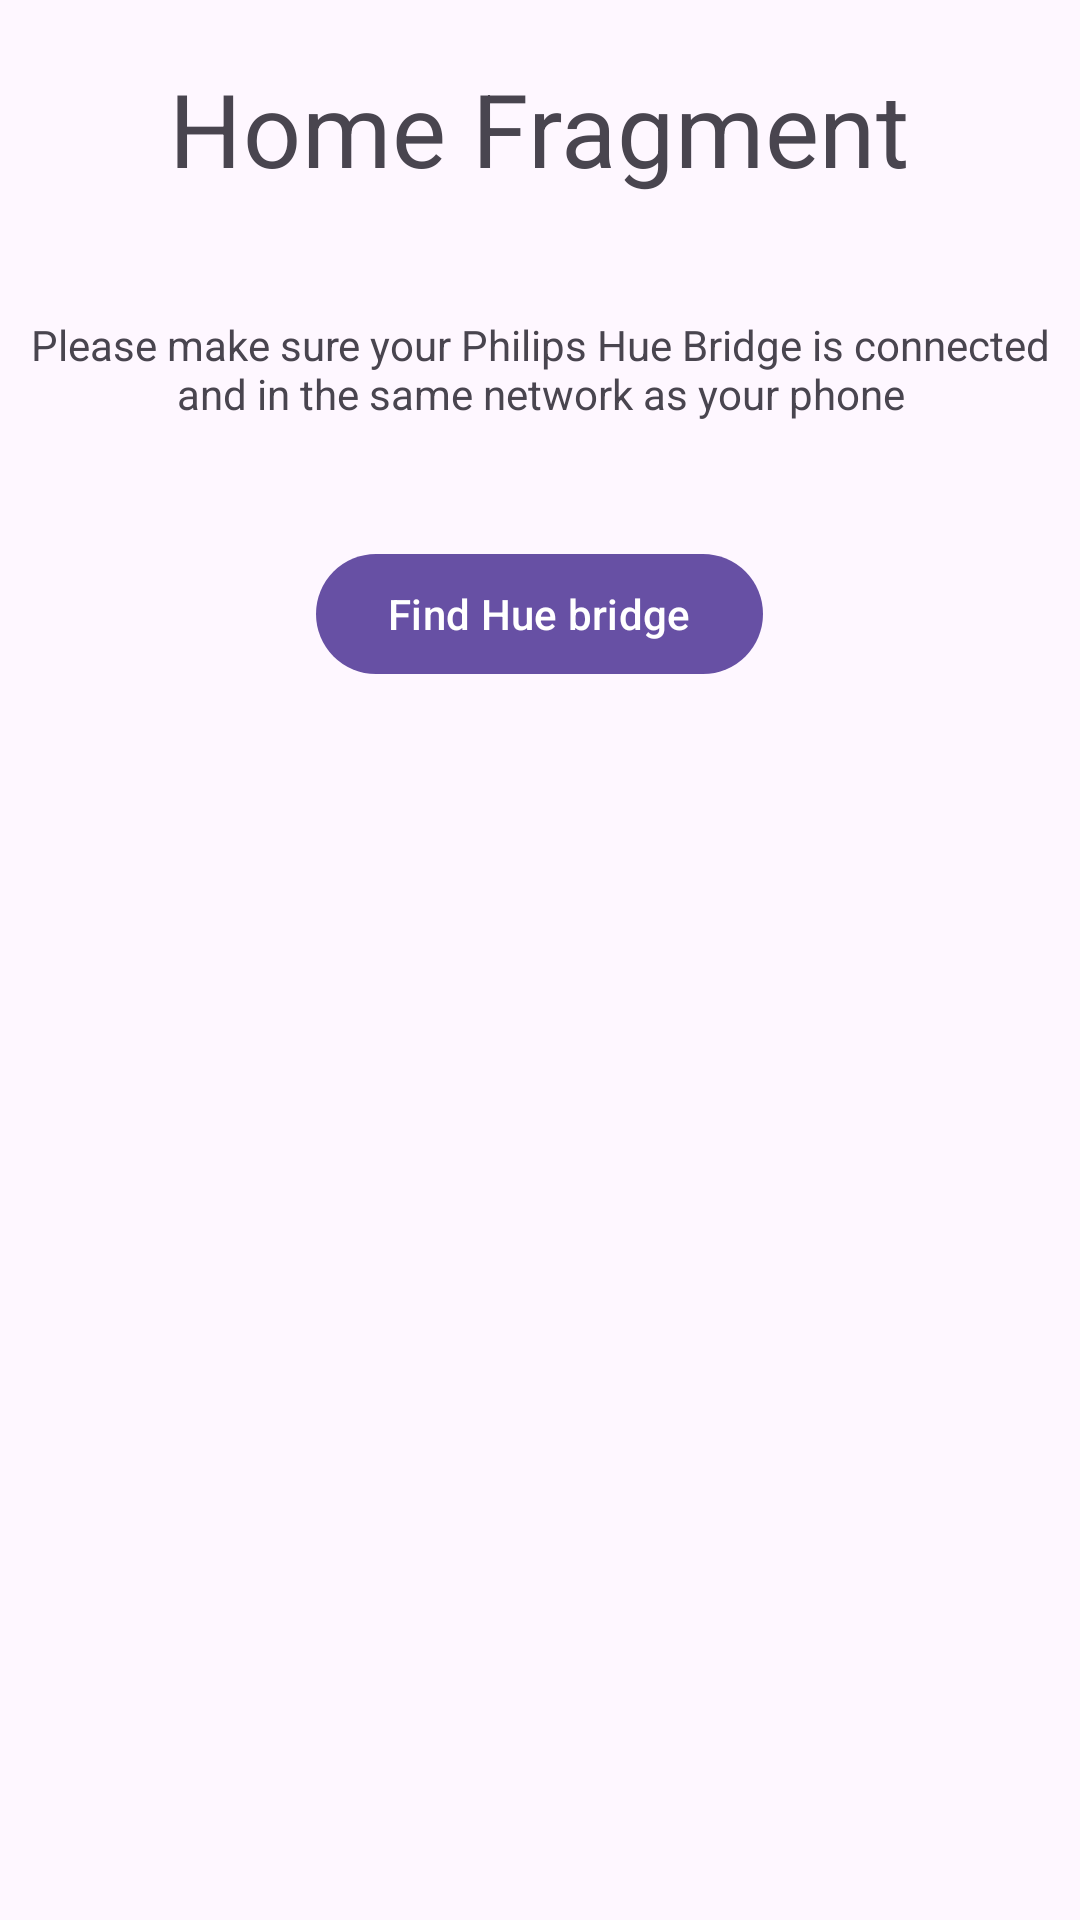

Android layout source for this screen:
<!-- AndroidManifest.xml: application theme Theme.HueDevicesTesting -->
<!-- res/layout/fragment_home.xml -->
<?xml version="1.0" encoding="utf-8"?>
<LinearLayout
    xmlns:android="http://schemas.android.com/apk/res/android"
    xmlns:tools="http://schemas.android.com/tools"
    android:layout_width="match_parent"
    android:layout_height="match_parent"
    android:orientation="vertical"
    tools:context=".fragments.HomeFragment">

    <TextView
        android:layout_width="wrap_content"
        android:layout_height="wrap_content"
        android:layout_marginTop="20dp"
        android:layout_gravity="center_horizontal"
        android:textAppearance="@style/TextAppearance.MaterialComponents.Headline4"
        android:text="Home Fragment" />


    <TextView
        android:layout_width="wrap_content"
        android:layout_height="wrap_content"
        android:layout_marginStart="8dp"
        android:layout_marginEnd="8dp"
        android:layout_marginTop="40dp"
        android:textAlignment="center"
        android:layout_gravity="center_horizontal"
        android:text="Please make sure your Philips Hue Bridge is connected and in the same network as your phone"/>


    <com.google.android.material.button.MaterialButton
        android:id="@+id/home_fragment_find_bridge_button"
        android:layout_width="wrap_content"
        android:layout_height="wrap_content"
        android:layout_marginTop="40dp"
        android:layout_gravity="center_horizontal"
        android:text="Find Hue bridge"/>


    <androidx.recyclerview.widget.RecyclerView
        android:id="@+id/home_fragment_bridge_recycler_view"
        android:layout_width="match_parent"
        android:layout_height="match_parent"
        android:layout_marginStart="8dp"
        android:layout_marginEnd="8dp"
        android:layout_marginTop="20dp"
        />

</LinearLayout>
<!-- resources referenced by this layout -->
<resources>
  <style name="Theme.HueDevicesTesting" parent="Base.Theme.HueDevicesTesting" />
  <style name="Base.Theme.HueDevicesTesting" parent="Theme.Material3.DayNight.NoActionBar">
          
          
      </style>
</resources>
